Run: headless pygame with SDL's dummy video driver; simulated clock (each Clock.tick advances the game by its frame time, no real sleeping); random seed 0; keys injected as events and as key.get_pressed() state; no mouse input.
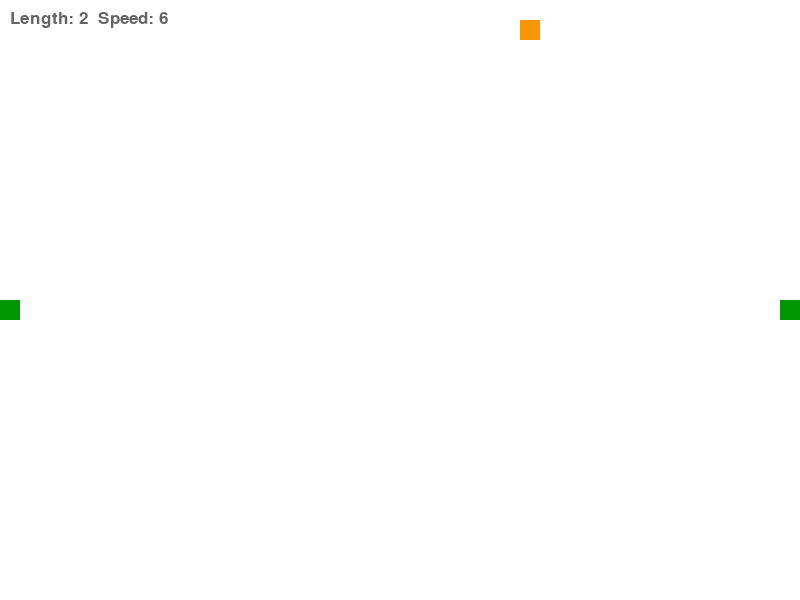
Frame 1 of 4 · flips 1–60 · no input
Frame 2 of 4 · flips 61–180 · tapped SPACE, RETURN · held RIGHT (→), D · screen unchanged from frame 1, image omitted
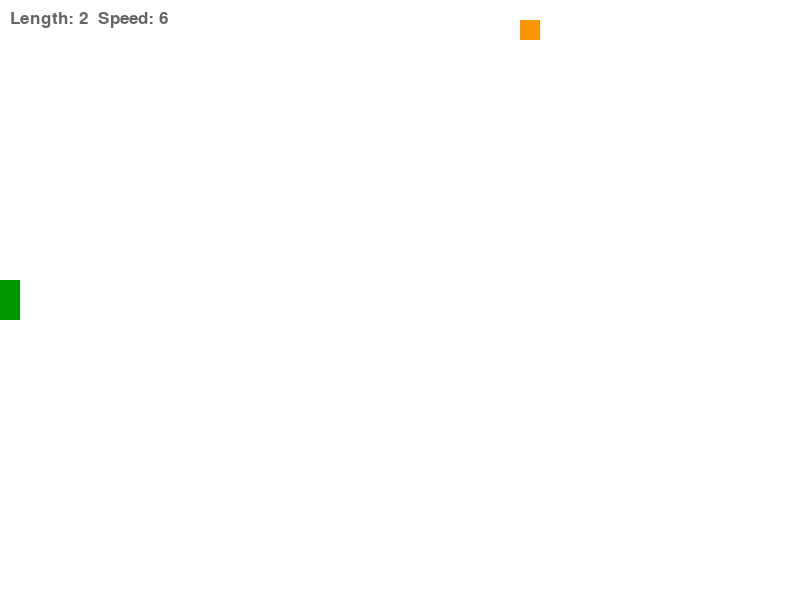
Frame 3 of 4 · flips 181–300 · held DOWN (↓), S
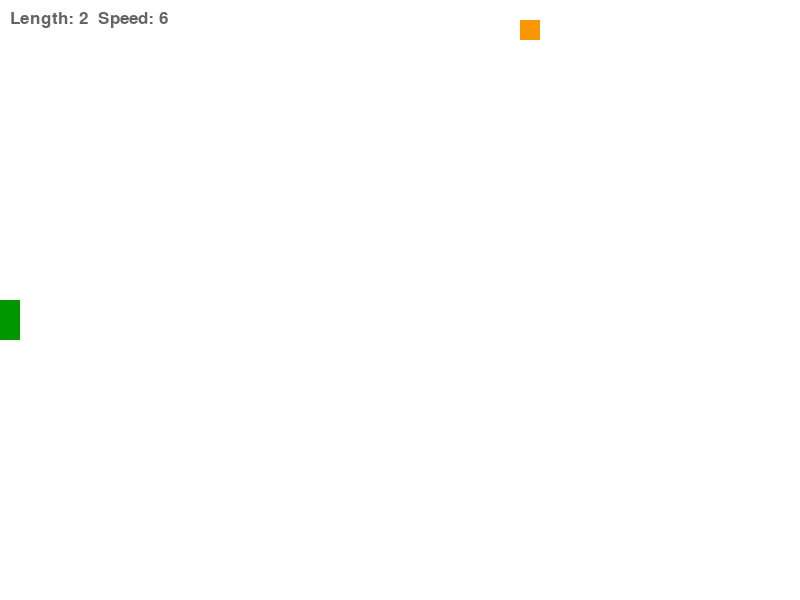
Frame 4 of 4 · flips 301–420 · held LEFT (←), A, UP (↑), W

The pygame program that drew these frames:

import pygame
import sys
import random


WINDOW_WIDTH = 800
WINDOW_HEIGHT = 600
GRID_SIZE = 20
GRID_WIDTH = WINDOW_WIDTH // GRID_SIZE
GRID_HEIGHT = WINDOW_HEIGHT // GRID_SIZE


WHITE = (255, 255, 255)
GREEN = (0, 150, 0)
ORANGE = (250, 150, 0)
GRAY = (100, 100, 100)


UP, DOWN, LEFT, RIGHT = (0, -1), (0, 1), (-1, 0), (1, 0)


class Snake:
    def __init__(self):
        self.length = 2
        self.positions = [(WINDOW_WIDTH // 2, WINDOW_HEIGHT // 2)]
        self.direction = random.choice([UP, DOWN, LEFT, RIGHT])
        self.color = GREEN

    def control(self, xy):
        if (xy[0] * -1, xy[1] * -1) == self.direction:
            return
        self.direction = xy

    def move(self):
        cur = self.positions[0]
        x, y = self.direction
        new = ((cur[0] + (x * GRID_SIZE)) % WINDOW_WIDTH, (cur[1] + (y * GRID_SIZE)) % WINDOW_HEIGHT)


        if len(self.positions) > 2 and new in self.positions[2:]:
            self.__init__()
        else:
            self.positions.insert(0, new)
            if len(self.positions) > self.length:
                self.positions.pop()

    def draw(self, surface):
        for p in self.positions:
            rect = pygame.Rect((p[0], p[1]), (GRID_SIZE, GRID_SIZE))
            pygame.draw.rect(surface, self.color, rect)


class Food:
    def __init__(self):
        self.position = (0, 0)
        self.color = ORANGE
        self.randomize()

    def randomize(self):
        self.position = (random.randint(0, GRID_WIDTH - 1) * GRID_SIZE,
                         random.randint(0, GRID_HEIGHT - 1) * GRID_SIZE)

    def draw(self, surface):
        rect = pygame.Rect((self.position[0], self.position[1]), (GRID_SIZE, GRID_SIZE))
        pygame.draw.rect(surface, self.color, rect)


def main():
    pygame.init()
    screen = pygame.display.set_mode((WINDOW_WIDTH, WINDOW_HEIGHT))
    pygame.display.set_caption('Snake Game')
    clock = pygame.time.Clock()


    font = pygame.font.SysFont("arial", 25)

    snake = Snake()
    food = Food()

    while True:
        for event in pygame.event.get():
            if event.type == pygame.QUIT:
                pygame.quit()
                sys.exit()
            elif event.type == pygame.KEYDOWN:
                if event.key == pygame.K_UP:
                    snake.control(UP)
                elif event.key == pygame.K_DOWN:
                    snake.control(DOWN)
                elif event.key == pygame.K_LEFT:
                    snake.control(LEFT)
                elif event.key == pygame.K_RIGHT:
                    snake.control(RIGHT)

        snake.move()


        if snake.positions[0] == food.position:
            snake.length += 1
            food.randomize()


        screen.fill(WHITE)
        snake.draw(screen)
        food.draw(screen)


        speed = (10 + snake.length) // 2
        info = font.render(f"Length: {snake.length}  Speed: {speed}", True, GRAY)
        screen.blit(info, (10, 10))

        pygame.display.update()
        clock.tick(speed)


if __name__ == '__main__':
    main()
